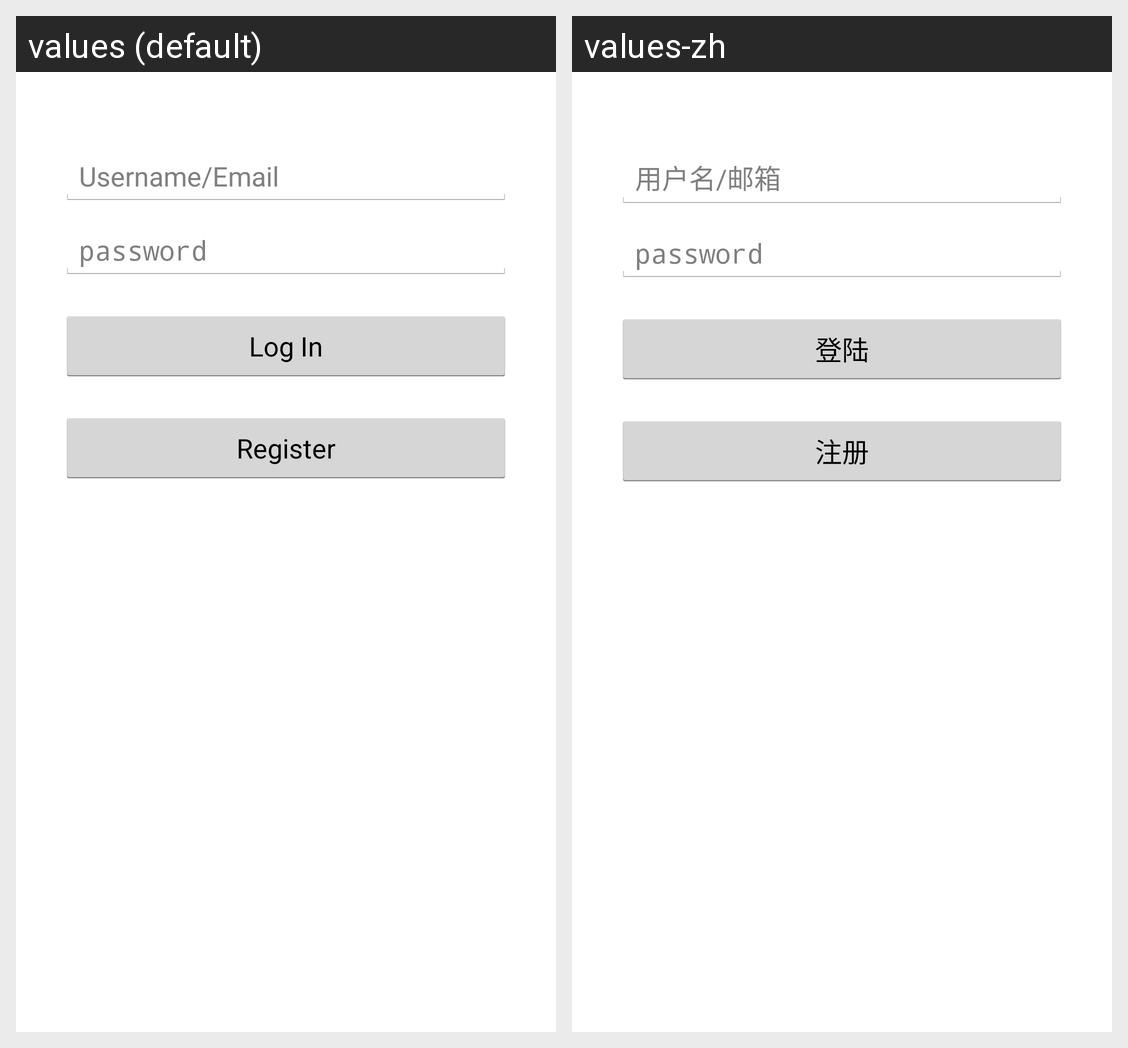

The same Android screen rendered under two of its app's locales, left to right. List the strings drawn on it with the default value and each locale's translation.
Android screen res/layout/login.xml rendered under 2 locales, left to right: values (default), values-zh. Device: Nexus 5 (rendered at 1080×1920; each locale shown at half size, 540×960, under a caption strip naming it); theme AppTheme.loginTitle.
Strings drawn on this screen, with the default value and each locale's value (text and hints the layout hard-codes, and strings that could not be matched under every locale, appear in the picture but are not listed):

login_username_label
  values: Username/Email
  values-zh: 用户名/邮箱

login_password_label
  values: password
  values-zh: password

login_button_label
  values: Log In
  values-zh: 登陆

login_page_register_button_label
  values: Register
  values-zh: 注册
